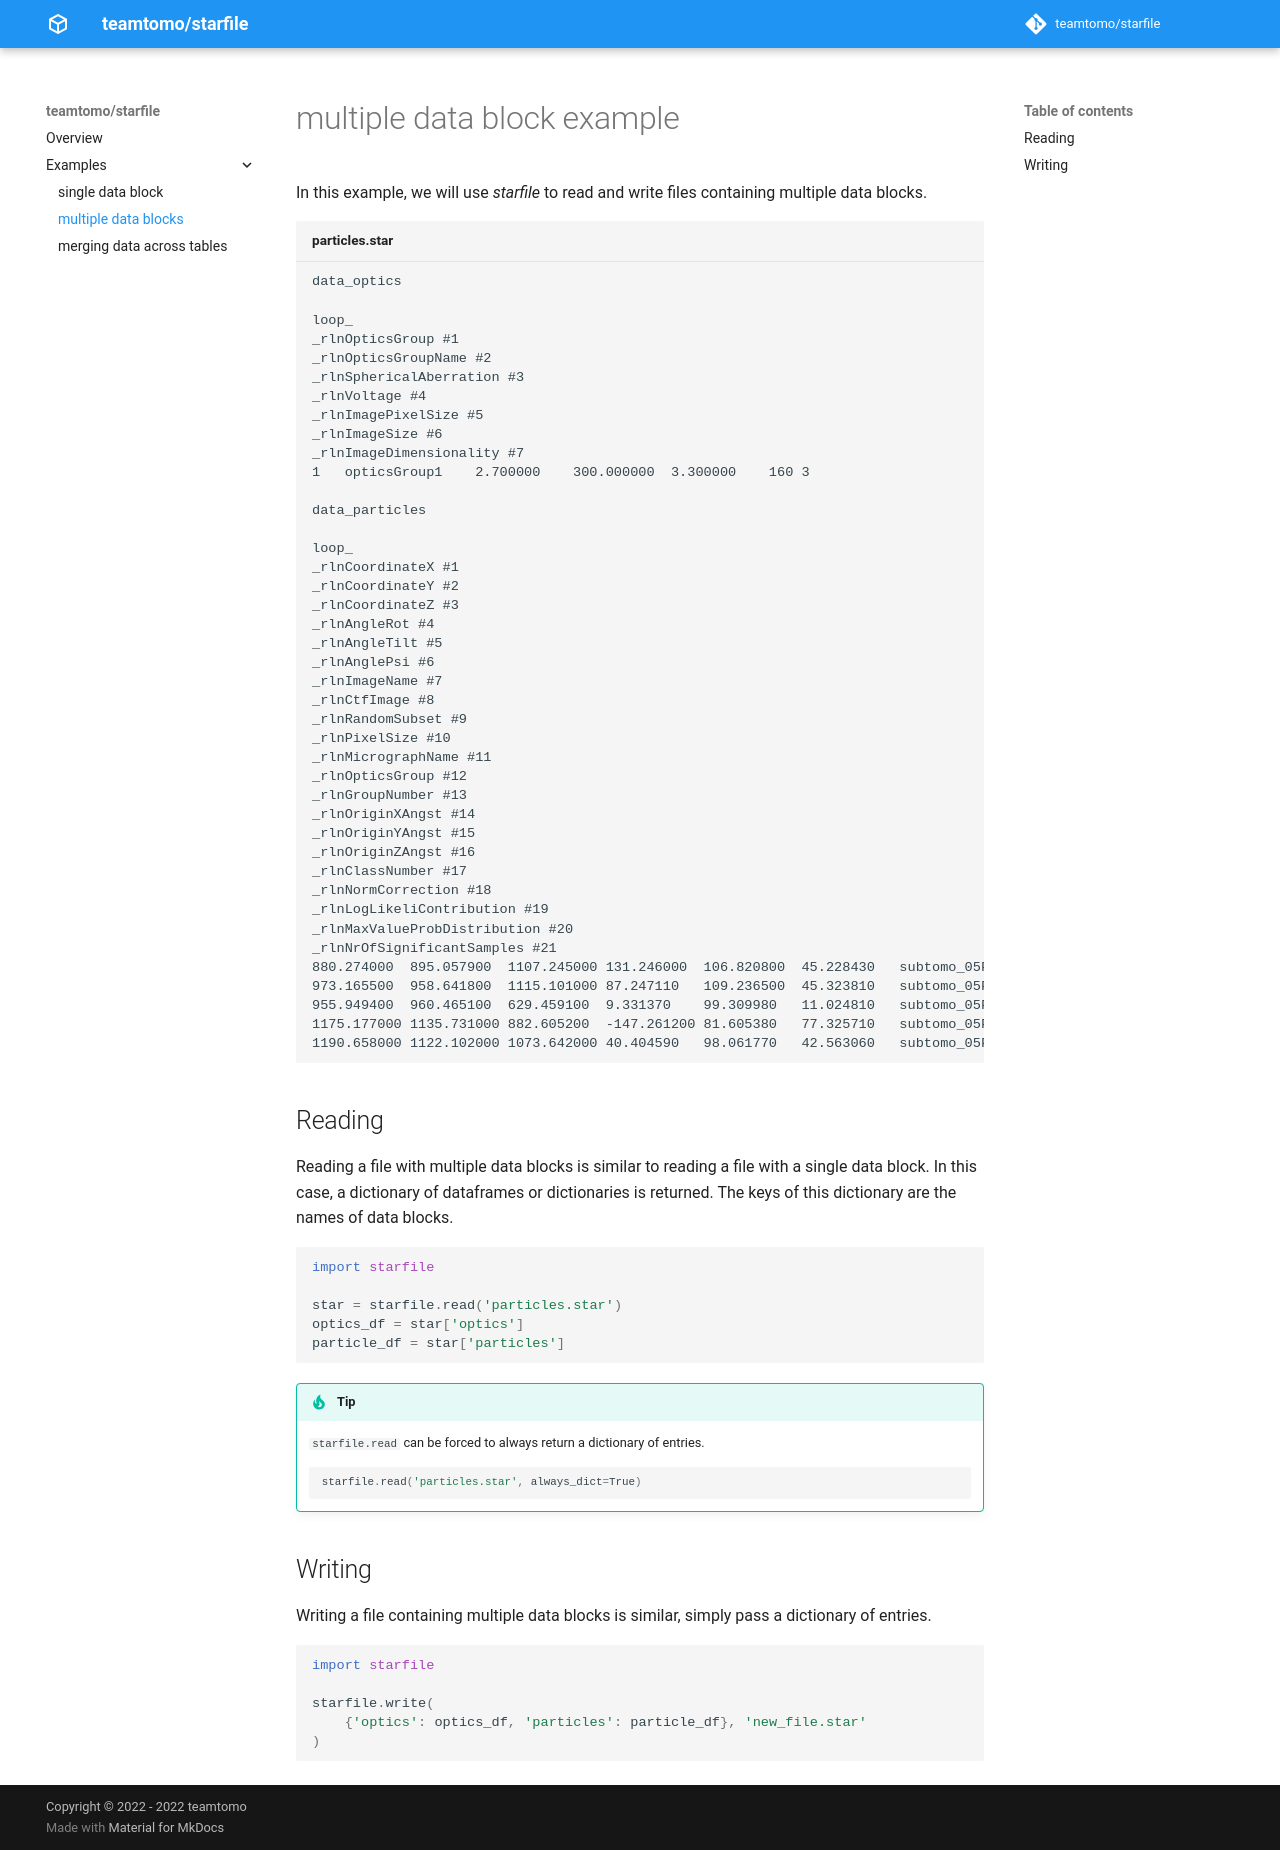

repository: teamtomo/starfile · page: examples/multi_block/index.html · generator: mkdocs

# multiple data block example

In this example, we will use *starfile* to read and write files containing multiple data blocks.

```txt title="particles.star"
data_optics

loop_
_rlnOpticsGroup #1
_rlnOpticsGroupName #2
_rlnSphericalAberration #3
_rlnVoltage #4
_rlnImagePixelSize #5
_rlnImageSize #6
_rlnImageDimensionality #7
1	opticsGroup1	2.700000	300.000000	3.300000	160	3

data_particles

loop_
_rlnCoordinateX #1
_rlnCoordinateY #2
_rlnCoordinateZ #3
_rlnAngleRot #4
_rlnAngleTilt #5
_rlnAnglePsi #6
_rlnImageName #7
_rlnCtfImage #8
_rlnRandomSubset #9
_rlnPixelSize #10
_rlnMicrographName #11
_rlnOpticsGroup #12
_rlnGroupNumber #13
_rlnOriginXAngst #14
_rlnOriginYAngst #15
_rlnOriginZAngst #16
_rlnClassNumber #17
_rlnNormCorrection #18
_rlnLogLikeliContribution #19
_rlnMaxValueProbDistribution #20
_rlnNrOfSignificantSamples #21
880.274000	895.057900	1107.245000	131.246000	106.820800	45.228430	subtomo_05Feb21/TS.mrc/TS.mrc_22redo_combined_0000000_3.30A.mrc	subtomo_05Feb21/TS.mrc/TS.mrc_22redo_combined_0000000_ctf_3.30A.mrc	2	3.300000	TS.mrc.tomostar	1	1	0.000000	0.000000	0.000000	6	1.000000	4150981.000000	1.000000	1
973.165500	958.641800	1115.101000	87.247110	109.236500	45.323810	subtomo_05Feb21/TS.mrc/TS.mrc_22redo_combined_0000001_3.30A.mrc	subtomo_05Feb21/TS.mrc/TS.mrc_22redo_combined_0000001_ctf_3.30A.mrc	1	3.300000	TS.mrc.tomostar	1	1	0.000000	0.000000	0.000000	4	1.000000	4150837.000000	1.000000	1
955.949400	960.465100	629.459100	9.331370	99.309980	11.024810	subtomo_05Feb21/TS.mrc/TS.mrc_22redo_combined_0000002_3.30A.mrc	subtomo_05Feb21/TS.mrc/TS.mrc_22redo_combined_0000002_ctf_3.30A.mrc	1	3.300000	TS.mrc.tomostar	1	1	0.000000	0.000000	0.000000	3	1.000000	4150650.000000	1.000000	1
1175.177000	1135.731000	882.605200	-147.261200	81.605380	77.325710	subtomo_05Feb21/TS.mrc/TS.mrc_22redo_combined_0000003_3.30A.mrc	subtomo_05Feb21/TS.mrc/TS.mrc_22redo_combined_0000003_ctf_3.30A.mrc	2	3.300000	TS.mrc.tomostar	1	1	0.000000	0.000000	0.000000	1	1.000000	4151420.000000	1.000000	1
1190.658000	1122.102000	1073.642000	40.404590	98.061770	42.563060	subtomo_05Feb21/TS.mrc/TS.mrc_22redo_combined_0000004_3.30A.mrc	subtomo_05Feb21/TS.mrc/TS.mrc_22redo_combined_0000004_ctf_3.30A.mrc	1	3.300000	TS.mrc.tomostar	1	1	0.000000	0.000000	0.000000	6	1.000000	4150168.000000	1.000000	1
```

## Reading
Reading a file with multiple data blocks is similar to reading a file with a single data block.
In this case, a dictionary of dataframes or dictionaries is returned. The keys of this dictionary are the names
of data blocks.

```python

import starfile

star = starfile.read('particles.star')
optics_df = star['optics']
particle_df = star['particles']
```

!!! tip
    
    `starfile.read` can be forced to always return a dictionary of entries.

    ```python
    starfile.read('particles.star', always_dict=True)
    ```

## Writing
Writing a file containing multiple data blocks is similar, simply pass a dictionary of entries.

```python

import starfile

starfile.write(
    {'optics': optics_df, 'particles': particle_df}, 'new_file.star'
)
```
